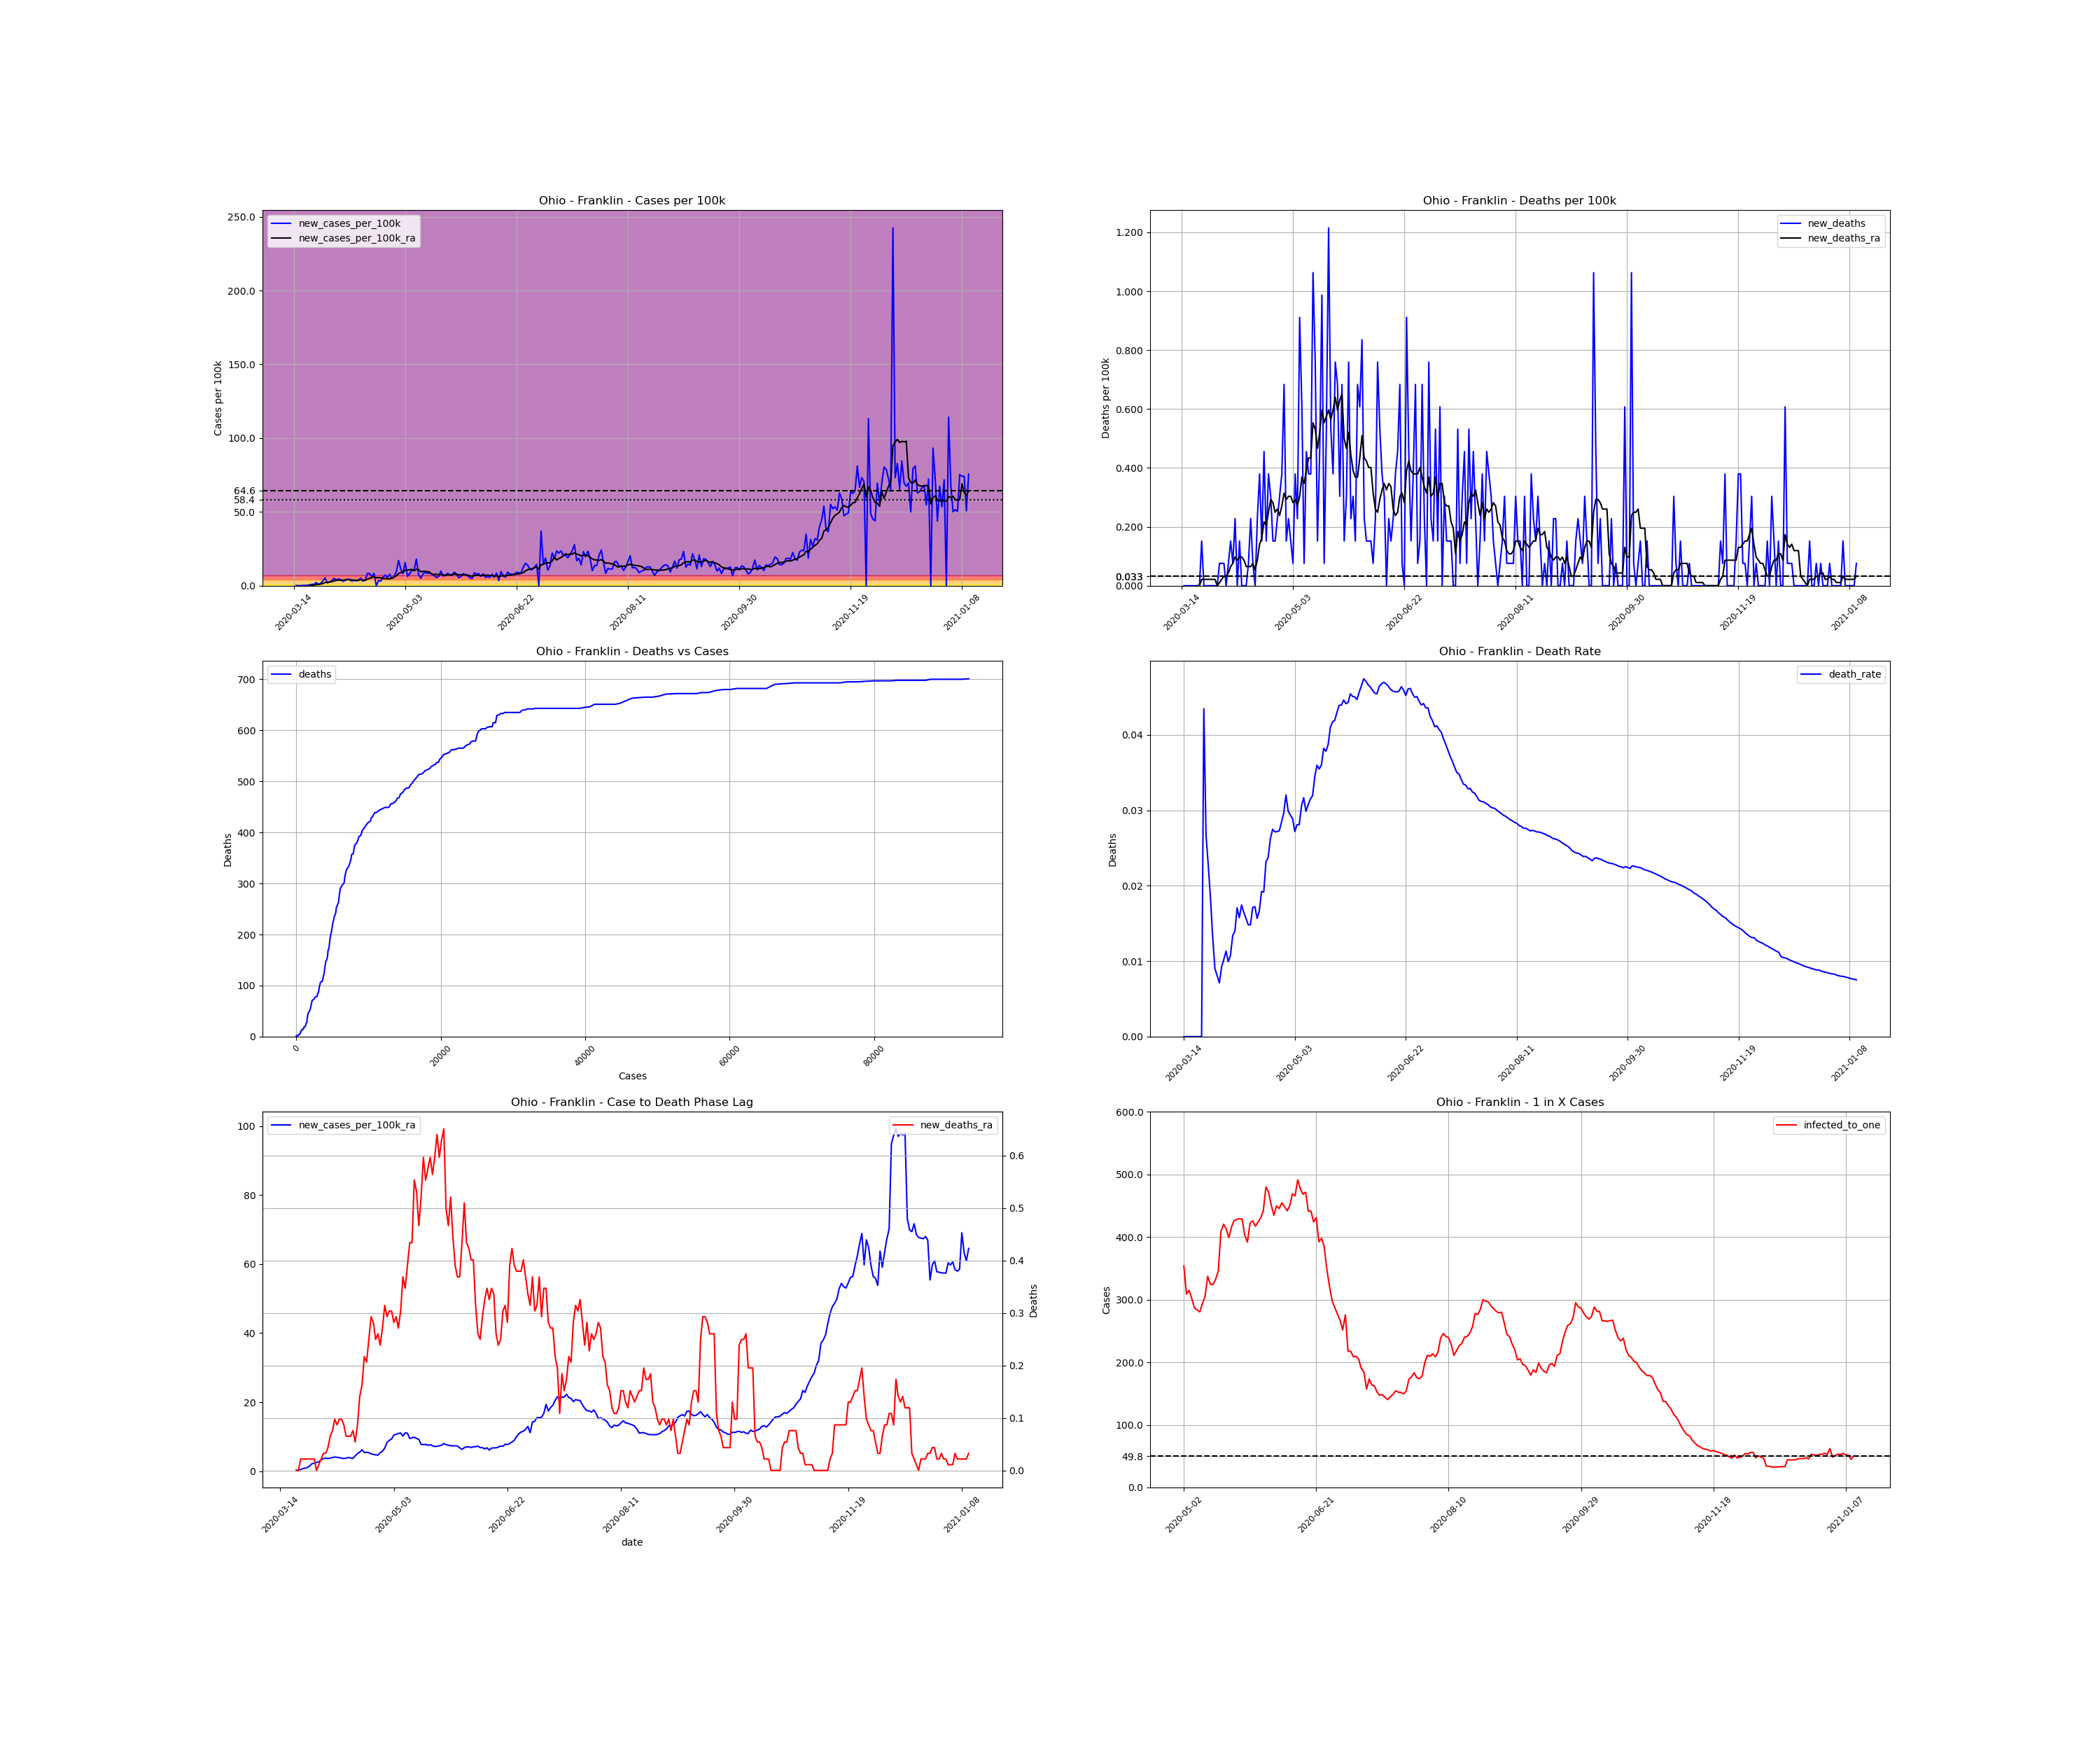

The table this chart was drawn from, first rows:
, date, county, state, fips, cases, deaths, COUNTY, STNAME, CTYNAME, POPESTIMATE2019, cases_per_100k, deaths_per_100k, death_rate, new_cases, new_cases_per_100k, new_deaths, new_cases_per_100k_ra, new_deaths_ra, active_cases, infected_to_one
108607, 2020-03-14, Franklin, Ohio, 39049, 1, 0.0, 49, Ohio, Franklin, 1316756, 0.07594, 0.0, 0.0, , , , , , , 
108608, 2020-03-15, Franklin, Ohio, 39049, 3, 0.0, 49, Ohio, Franklin, 1316756, 0.2278, 0.0, 0.0, 2.0, 0.1519, 0.0, , , , 
108609, 2020-03-16, Franklin, Ohio, 39049, 3, 0.0, 49, Ohio, Franklin, 1316756, 0.2278, 0.0, 0.0, 0.0, 0.0, 0.0, , , , 
108610, 2020-03-17, Franklin, Ohio, 39049, 4, 0.0, 49, Ohio, Franklin, 1316756, 0.3038, 0.0, 0.0, 1.0, 0.07594, 0.0, , , , 
108611, 2020-03-18, Franklin, Ohio, 39049, 7, 0.0, 49, Ohio, Franklin, 1316756, 0.5316, 0.0, 0.0, 3.0, 0.2278, 0.0, , , , 
108612, 2020-03-19, Franklin, Ohio, 39049, 10, 0.0, 49, Ohio, Franklin, 1316756, 0.7594, 0.0, 0.0, 3.0, 0.2278, 0.0, , , , 
108613, 2020-03-20, Franklin, Ohio, 39049, 14, 0.0, 49, Ohio, Franklin, 1316756, 1.063, 0.0, 0.0, 4.0, 0.3038, 0.0, , , , 
108614, 2020-03-21, Franklin, Ohio, 39049, 21, 0.0, 49, Ohio, Franklin, 1316756, 1.595, 0.0, 0.0, 7.0, 0.5316, 0.0, 0.217, 0.0, , 
108615, 2020-03-22, Franklin, Ohio, 39049, 34, 0.0, 49, Ohio, Franklin, 1316756, 2.582, 0.0, 0.0, 13.0, 0.9873, 0.0, 0.3363, 0.0, 33.0, 9975
108616, 2020-03-23, Franklin, Ohio, 39049, 46, 2.0, 49, Ohio, Franklin, 1316756, 3.493, 0.1519, 0.04348, 12.0, 0.9113, 0.1519, 0.4665, 0.0217, 43.0, 7656
108617, 2020-03-24, Franklin, Ohio, 39049, 75, 2.0, 49, Ohio, Franklin, 1316756, 5.696, 0.1519, 0.02667, 29.0, 2.202, 0.0, 0.7703, 0.0217, 72.0, 4572
108618, 2020-03-25, Franklin, Ohio, 39049, 88, 2.0, 49, Ohio, Franklin, 1316756, 6.683, 0.1519, 0.02273, 13.0, 0.9873, 0.0, 0.8788, 0.0217, 84.0, 3919
108619, 2020-03-26, Franklin, Ohio, 39049, 109, 2.0, 49, Ohio, Franklin, 1316756, 8.278, 0.1519, 0.01835, 21.0, 1.595, 0.0, 1.074, 0.0217, 102.0, 3227
108620, 2020-03-27, Franklin, Ohio, 39049, 152, 2.0, 49, Ohio, Franklin, 1316756, 11.54, 0.1519, 0.01316, 43.0, 3.266, 0.0, 1.497, 0.0217, 142.0, 2318
108621, 2020-03-28, Franklin, Ohio, 39049, 222, 2.0, 49, Ohio, Franklin, 1316756, 16.86, 0.1519, 0.009009, 70.0, 5.316, 0.0, 2.181, 0.0217, 208.0, 1583
108622, 2020-03-29, Franklin, Ohio, 39049, 247, 2.0, 49, Ohio, Franklin, 1316756, 18.76, 0.1519, 0.008097, 25.0, 1.899, 0.0, 2.311, 0.0217, 226.0, 1457
108623, 2020-03-30, Franklin, Ohio, 39049, 281, 2.0, 49, Ohio, Franklin, 1316756, 21.34, 0.1519, 0.007117, 34.0, 2.582, 0.0, 2.55, 0.0, 247.0, 1333
108624, 2020-03-31, Franklin, Ohio, 39049, 325, 3.0, 49, Ohio, Franklin, 1316756, 24.68, 0.2278, 0.009231, 44.0, 3.342, 0.07594, 2.712, 0.01085, 279.0, 1180
108625, 2020-04-01, Franklin, Ohio, 39049, 391, 4.0, 49, Ohio, Franklin, 1316756, 29.69, 0.3038, 0.01023, 66.0, 5.012, 0.07594, 3.287, 0.0217, 316.0, 1042
108626, 2020-04-02, Franklin, Ohio, 39049, 441, 5.0, 49, Ohio, Franklin, 1316756, 33.49, 0.3797, 0.01134, 50.0, 3.797, 0.07594, 3.602, 0.03255, 353.0, 932.5
108627, 2020-04-03, Franklin, Ohio, 39049, 503, 5.0, 49, Ohio, Franklin, 1316756, 38.2, 0.3797, 0.00994, 62.0, 4.709, 0.0, 3.808, 0.03255, 394.0, 835.5
108628, 2020-04-04, Franklin, Ohio, 39049, 557, 6.0, 49, Ohio, Franklin, 1316756, 42.3, 0.4557, 0.01077, 54.0, 4.101, 0.07594, 3.634, 0.0434, 405.0, 812.8
108629, 2020-04-05, Franklin, Ohio, 39049, 597, 8.0, 49, Ohio, Franklin, 1316756, 45.34, 0.6076, 0.0134, 40.0, 3.038, 0.1519, 3.797, 0.0651, 375.0, 877.8
108630, 2020-04-06, Franklin, Ohio, 39049, 644, 9.0, 49, Ohio, Franklin, 1316756, 48.91, 0.6835, 0.01398, 47.0, 3.569, 0.07594, 3.938, 0.07594, 397.0, 829.2
108631, 2020-04-07, Franklin, Ohio, 39049, 703, 12.0, 49, Ohio, Franklin, 1316756, 53.39, 0.9113, 0.01707, 59.0, 4.481, 0.2278, 4.101, 0.09764, 422.0, 780.1
108632, 2020-04-08, Franklin, Ohio, 39049, 761, 12.0, 49, Ohio, Franklin, 1316756, 57.79, 0.9113, 0.01577, 58.0, 4.405, 0.0, 4.014, 0.08679, 436.0, 755
108633, 2020-04-09, Franklin, Ohio, 39049, 802, 14.0, 49, Ohio, Franklin, 1316756, 60.91, 1.063, 0.01746, 41.0, 3.114, 0.1519, 3.917, 0.09764, 411.0, 800.9
108634, 2020-04-10, Franklin, Ohio, 39049, 850, 14.0, 49, Ohio, Franklin, 1316756, 64.55, 1.063, 0.01647, 48.0, 3.645, 0.0, 3.765, 0.09764, 409.0, 804.9
108635, 2020-04-11, Franklin, Ohio, 39049, 894, 14.0, 49, Ohio, Franklin, 1316756, 67.89, 1.063, 0.01566, 44.0, 3.342, 0.0, 3.656, 0.08679, 391.0, 841.9
108636, 2020-04-12, Franklin, Ohio, 39049, 943, 14.0, 49, Ohio, Franklin, 1316756, 71.62, 1.063, 0.01485, 49.0, 3.721, 0.0, 3.754, 0.0651, 386.0, 852.8
108637, 2020-04-13, Franklin, Ohio, 39049, 1012, 15.0, 49, Ohio, Franklin, 1316756, 76.86, 1.139, 0.01482, 69.0, 5.24, 0.07594, 3.992, 0.0651, 415.0, 793.2
108638, 2020-04-14, Franklin, Ohio, 39049, 1053, 18.0, 49, Ohio, Franklin, 1316756, 79.97, 1.367, 0.01709, 41.0, 3.114, 0.2278, 3.797, 0.0651, 409.0, 804.9
108639, 2020-04-15, Franklin, Ohio, 39049, 1102, 19.0, 49, Ohio, Franklin, 1316756, 83.69, 1.443, 0.01724, 49.0, 3.721, 0.07594, 3.7, 0.07594, 399.0, 825
108640, 2020-04-16, Franklin, Ohio, 39049, 1212, 19.0, 49, Ohio, Franklin, 1316756, 92.04, 1.443, 0.01568, 110.0, 8.354, 0.0, 4.448, 0.05425, 451.0, 729.9
108641, 2020-04-17, Franklin, Ohio, 39049, 1320, 22.0, 49, Ohio, Franklin, 1316756, 100.2, 1.671, 0.01667, 108.0, 8.202, 0.2278, 5.099, 0.08679, 518.0, 635.5
108642, 2020-04-18, Franklin, Ohio, 39049, 1403, 27.0, 49, Ohio, Franklin, 1316756, 106.5, 2.05, 0.01924, 83.0, 6.303, 0.3797, 5.522, 0.141, 553.0, 595.3
108643, 2020-04-19, Franklin, Ohio, 39049, 1513, 29.0, 49, Ohio, Franklin, 1316756, 114.9, 2.202, 0.01917, 110.0, 8.354, 0.1519, 6.184, 0.1627, 619.0, 531.8
108644, 2020-04-20, Franklin, Ohio, 39049, 1510, 35.0, 49, Ohio, Franklin, 1316756, 114.7, 2.658, 0.02318, -3.0, -0.2278, 0.4557, 5.403, 0.217, 567.0, 580.6
108645, 2020-04-21, Franklin, Ohio, 39049, 1557, 37.0, 49, Ohio, Franklin, 1316756, 118.2, 2.81, 0.02376, 47.0, 3.569, 0.1519, 5.468, 0.2061, 545.0, 604
108646, 2020-04-22, Franklin, Ohio, 39049, 1598, 42.0, 49, Ohio, Franklin, 1316756, 121.4, 3.19, 0.02628, 41.0, 3.114, 0.3797, 5.381, 0.2495, 545.0, 604
108647, 2020-04-23, Franklin, Ohio, 39049, 1673, 46.0, 49, Ohio, Franklin, 1316756, 127.1, 3.493, 0.0275, 75.0, 5.696, 0.3038, 5.001, 0.2929, 571.0, 576.5
108648, 2020-04-24, Franklin, Ohio, 39049, 1768, 48.0, 49, Ohio, Franklin, 1316756, 134.3, 3.645, 0.02715, 95.0, 7.215, 0.1519, 4.86, 0.2821, 556.0, 592.1
108649, 2020-04-25, Franklin, Ohio, 39049, 1839, 50.0, 49, Ohio, Franklin, 1316756, 139.7, 3.797, 0.02719, 71.0, 5.392, 0.1519, 4.73, 0.2495, 519.0, 634.3
108650, 2020-04-26, Franklin, Ohio, 39049, 1942, 53.0, 49, Ohio, Franklin, 1316756, 147.5, 4.025, 0.02729, 103.0, 7.822, 0.2278, 4.654, 0.2604, 539.0, 610.7
108651, 2020-04-27, Franklin, Ohio, 39049, 2005, 57.0, 49, Ohio, Franklin, 1316756, 152.3, 4.329, 0.02843, 63.0, 4.784, 0.3038, 5.37, 0.2387, 492.0, 669.1
108652, 2020-04-28, Franklin, Ohio, 39049, 2090, 62.0, 49, Ohio, Franklin, 1316756, 158.7, 4.709, 0.02967, 85.0, 6.455, 0.3797, 5.783, 0.2712, 580.0, 567.6
108653, 2020-04-29, Franklin, Ohio, 39049, 2216, 71.0, 49, Ohio, Franklin, 1316756, 168.3, 5.392, 0.03204, 126.0, 9.569, 0.6835, 6.705, 0.3146, 659.0, 499.5
108654, 2020-04-30, Franklin, Ohio, 39049, 2441, 73.0, 49, Ohio, Franklin, 1316756, 185.4, 5.544, 0.02991, 225.0, 17.09, 0.1519, 8.332, 0.2929, 843.0, 390.5
108655, 2020-05-01, Franklin, Ohio, 39049, 2589, 76.0, 49, Ohio, Franklin, 1316756, 196.6, 5.772, 0.02935, 148.0, 11.24, 0.2278, 8.907, 0.3038, 916.0, 359.4
108656, 2020-05-02, Franklin, Ohio, 39049, 2698, 78.0, 49, Ohio, Franklin, 1316756, 204.9, 5.924, 0.02891, 109.0, 8.278, 0.1519, 9.319, 0.3038, 930.0, 354
108657, 2020-05-03, Franklin, Ohio, 39049, 2905, 79.0, 49, Ohio, Franklin, 1316756, 220.6, 6, 0.02719, 207.0, 15.72, 0.07594, 10.45, 0.2821, 1066, 308.8
108658, 2020-05-04, Franklin, Ohio, 39049, 2988, 84.0, 49, Ohio, Franklin, 1316756, 226.9, 6.379, 0.02811, 83.0, 6.303, 0.3797, 10.66, 0.2929, 1046, 314.7
108659, 2020-05-05, Franklin, Ohio, 39049, 3097, 87.0, 49, Ohio, Franklin, 1316756, 235.2, 6.607, 0.02809, 109.0, 8.278, 0.2278, 10.93, 0.2712, 1092, 301.5
108660, 2020-05-06, Franklin, Ohio, 39049, 3237, 99.0, 49, Ohio, Franklin, 1316756, 245.8, 7.518, 0.03058, 140.0, 10.63, 0.9113, 11.08, 0.3038, 1147, 287.0
108661, 2020-05-07, Franklin, Ohio, 39049, 3377, 107.0, 49, Ohio, Franklin, 1316756, 256.5, 8.126, 0.03168, 140.0, 10.63, 0.6076, 10.15, 0.3689, 1161, 283.5
108662, 2020-05-08, Franklin, Ohio, 39049, 3615, 108.0, 49, Ohio, Franklin, 1316756, 274.5, 8.202, 0.02988, 238.0, 18.07, 0.07594, 11.13, 0.3472, 1174, 280.4
108663, 2020-05-09, Franklin, Ohio, 39049, 3710, 114.0, 49, Ohio, Franklin, 1316756, 281.8, 8.658, 0.03073, 95.0, 7.215, 0.4557, 10.98, 0.3906, 1121, 293.7
108664, 2020-05-10, Franklin, Ohio, 39049, 3777, 119.0, 49, Ohio, Franklin, 1316756, 286.8, 9.037, 0.03151, 67.0, 5.088, 0.3797, 9.46, 0.434, 1079, 305.1
108665, 2020-05-11, Franklin, Ohio, 39049, 3881, 124.0, 49, Ohio, Franklin, 1316756, 294.7, 9.417, 0.03195, 104.0, 7.898, 0.3797, 9.688, 0.434, 976.0, 337.3
108666, 2020-05-12, Franklin, Ohio, 39049, 4002, 138.0, 49, Ohio, Franklin, 1316756, 303.9, 10.48, 0.03448, 121.0, 9.189, 1.063, 9.819, 0.5533, 1014, 324.6
... 244 more rows
